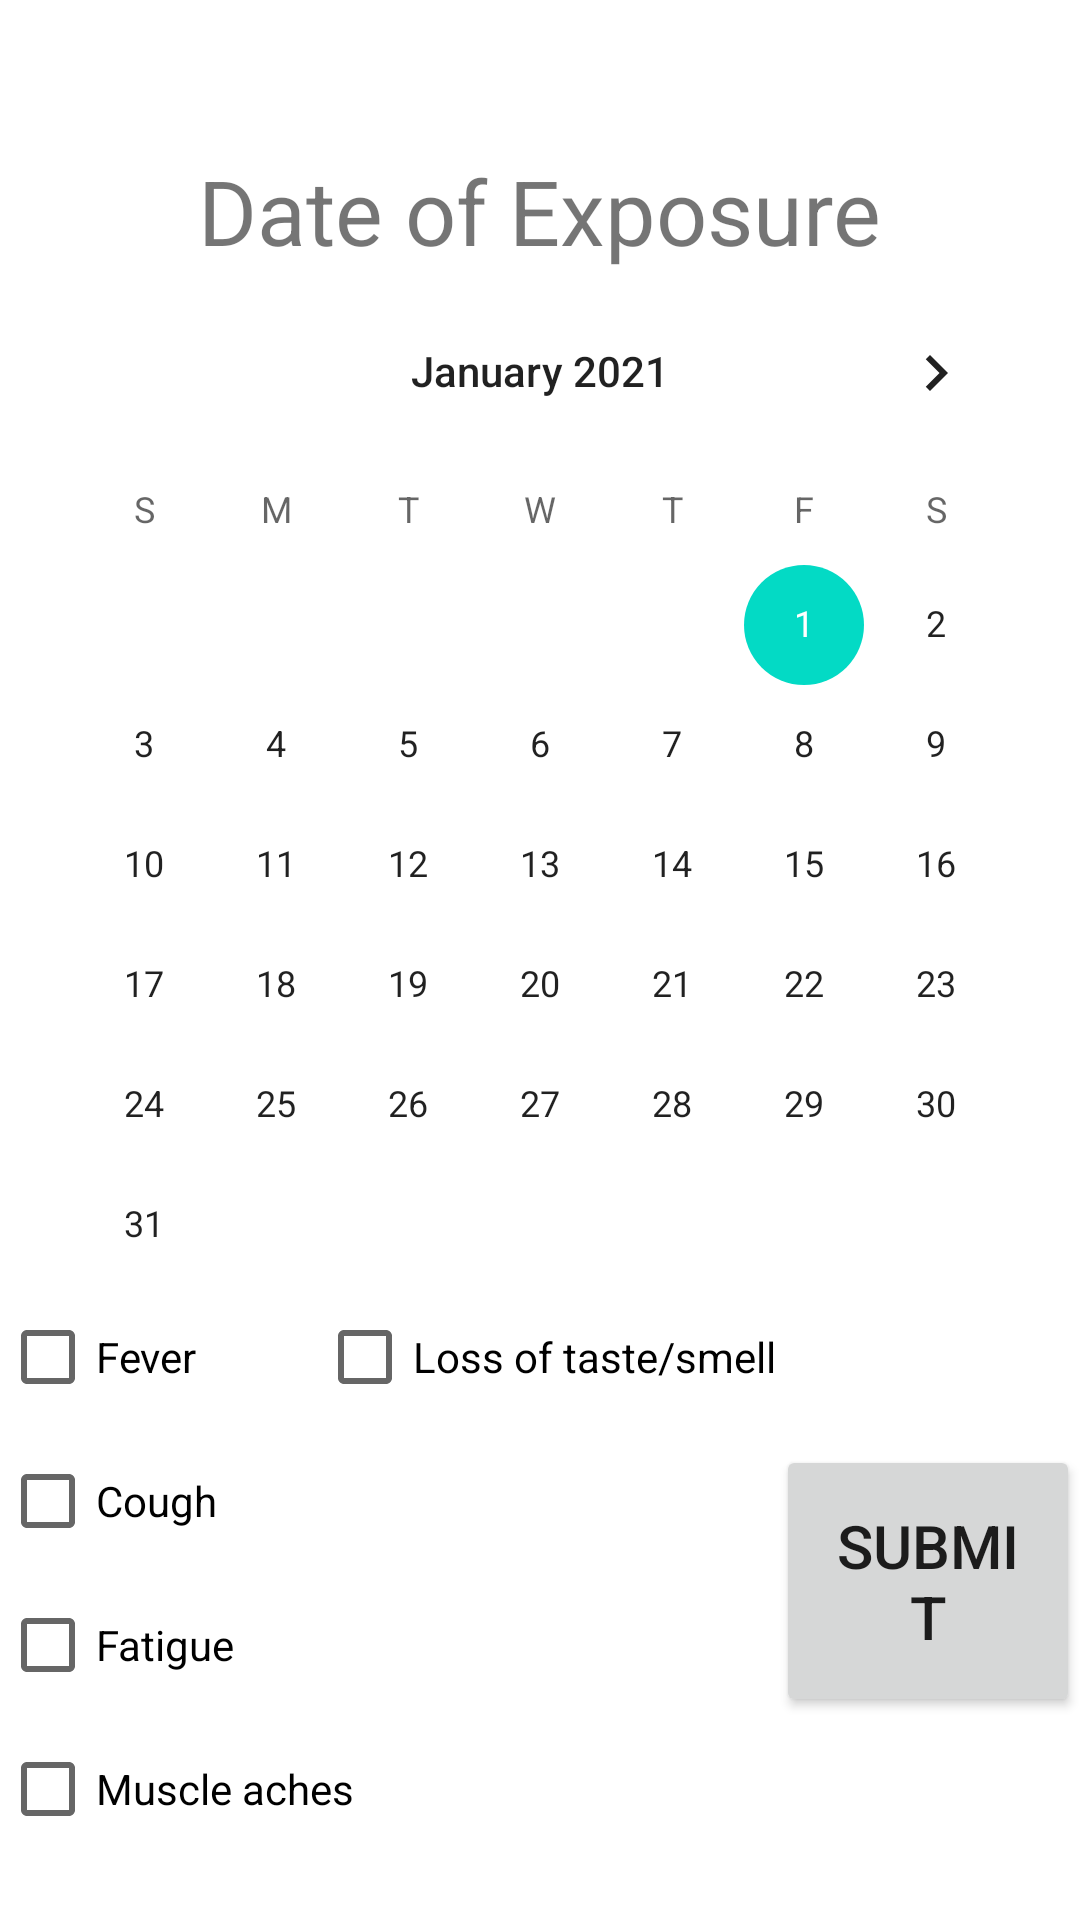

Android layout source for this screen:
<!-- AndroidManifest.xml: application theme Theme.CovidCache -->
<!-- res/layout/detail_activity.xml -->
<?xml version="1.0" encoding="utf-8"?>
<RelativeLayout
    xmlns:android="http://schemas.android.com/apk/res/android"
    xmlns:tools="http://schemas.android.com/tools"
    android:layout_width="match_parent"
    android:layout_height="match_parent"
    tools:context=".DetailActivity">

    <TextView
        android:id="@+id/doe_textview"
        android:layout_width="wrap_content"
        android:layout_height="wrap_content"
        android:text="@string/date_of_exposure"
        android:textSize="30sp"
        android:layout_centerHorizontal="true"
        android:layout_marginTop="50dp"
        />

    <CalendarView
        android:layout_width="wrap_content"
        android:layout_height="wrap_content"
        android:id="@+id/calendar_selection"
        android:layout_below="@+id/doe_textview"
        android:layout_centerHorizontal="true"
        android:minDate="01/01/2021"
        />

    <CheckBox
        android:id="@+id/fever"
        android:layout_width="wrap_content"
        android:layout_height="wrap_content"
        android:text="Fever"
        android:layout_below="@id/calendar_selection"/>

    <CheckBox
        android:id="@+id/cough"
        android:layout_width="wrap_content"
        android:layout_height="wrap_content"
        android:text="Cough"
        android:layout_below="@id/fever" />

    <CheckBox
        android:id="@+id/fatigue"
        android:layout_width="wrap_content"
        android:layout_height="wrap_content"
        android:text="Fatigue"
        android:layout_below="@id/cough"/>

    <CheckBox
        android:id="@+id/muscle_aches"
        android:layout_width="wrap_content"
        android:layout_height="wrap_content"
        android:text="Muscle aches"
        android:layout_below="@id/fatigue"/>

    <CheckBox
        android:id="@+id/loss"
        android:layout_width="wrap_content"
        android:layout_height="wrap_content"
        android:text="Loss of taste/smell"
        android:layout_toRightOf="@id/fever"
        android:layout_marginLeft="40dp"
        android:layout_alignBaseline="@+id/fever"/>

    <Button
        android:id="@+id/submit_button"
        android:layout_width="wrap_content"
        android:layout_height="wrap_content"
        android:text="Submit"
        android:layout_toRightOf="@+id/loss"
        android:layout_alignBottom="@+id/fatigue"
        android:padding="20dp"
        android:textSize="20sp"
        />


</RelativeLayout>
<!-- resources referenced by this layout -->
<resources>
  <string name="date_of_exposure">Date of Exposure</string>
  <style name="Theme.CovidCache" parent="Theme.MaterialComponents.DayNight.DarkActionBar">
          
          <item name="colorPrimary">@color/purple_500</item>
          <item name="colorPrimaryVariant">@color/purple_700</item>
          <item name="colorOnPrimary">@color/white</item>
          
          <item name="colorSecondary">@color/teal_200</item>
          <item name="colorSecondaryVariant">@color/teal_700</item>
          <item name="colorOnSecondary">@color/black</item>
          
          <item name="android:statusBarColor" tools:targetApi="l">?attr/colorPrimaryVariant</item>
          
      </style>
  <!-- not gathered from this repository: default colours our renderer supplied (Android Studio template values) -->
  <color name="purple_500">#FF6200EE</color>
  <color name="purple_700">#FF3700B3</color>
  <color name="teal_200">#FF03DAC5</color>
  <color name="teal_700">#FF018786</color>
  <color name="black">#FF000000</color>
  <color name="white">#FFFFFFFF</color>
</resources>
